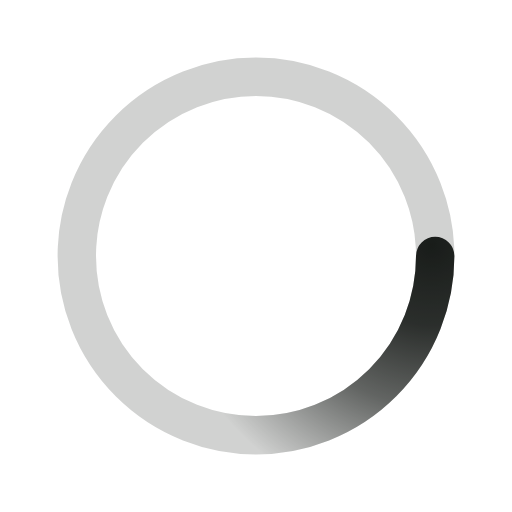
t = 0.00 s
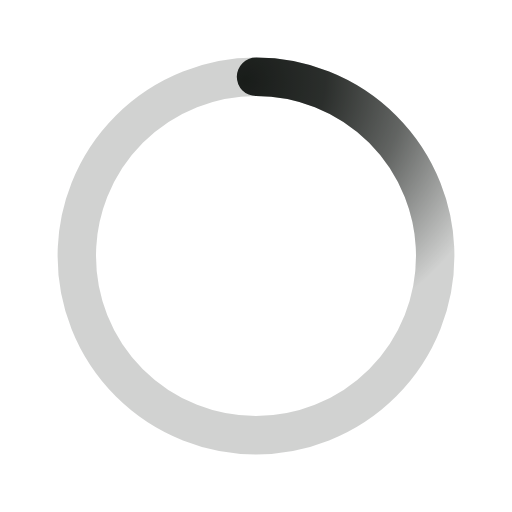
t = 0.50 s
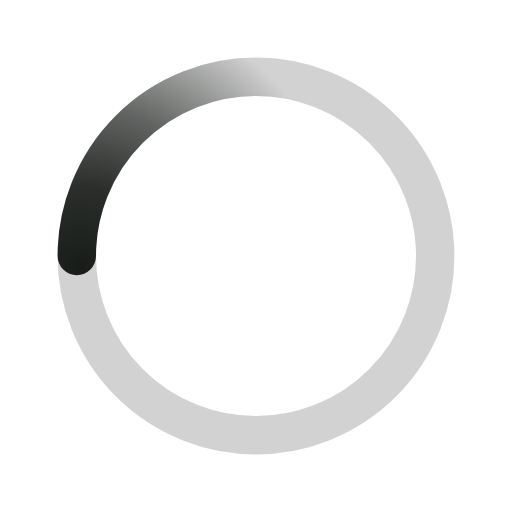
t = 1.00 s
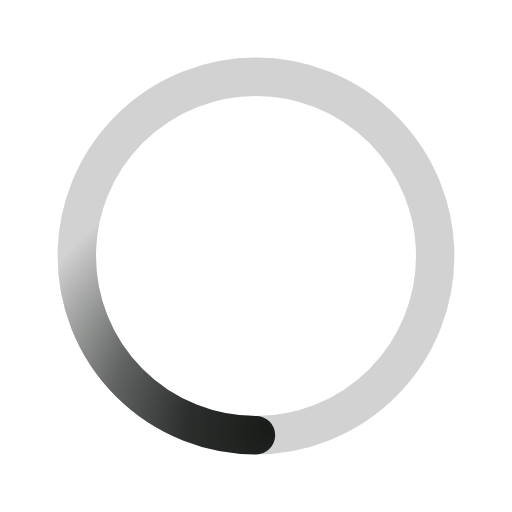
t = 1.50 s

The animated SVG that drew these frames (rendered in a browser with its animation timeline set to each time). Animation: 1 SMIL element (animateTransform=1); one cycle of 2.00 s, repeats indefinitely.

﻿<svg xmlns='http://www.w3.org/2000/svg' viewBox='0 0 200 200'><radialGradient id='a4' cx='.66' fx='.66' cy='.3125' fy='.3125' gradientTransform='scale(1.5)'><stop offset='0' stop-color='#191C1A'></stop><stop offset='.3' stop-color='#191C1A' stop-opacity='.9'></stop><stop offset='.6' stop-color='#191C1A' stop-opacity='.6'></stop><stop offset='.8' stop-color='#191C1A' stop-opacity='.3'></stop><stop offset='1' stop-color='#191C1A' stop-opacity='0'></stop></radialGradient><circle transform-origin='center' fill='none' stroke='url(#a4)' stroke-width='15' stroke-linecap='round' stroke-dasharray='200 1000' stroke-dashoffset='0' cx='100' cy='100' r='70'><animateTransform type='rotate' attributeName='transform' calcMode='spline' dur='2' values='360;0' keyTimes='0;1' keySplines='0 0 1 1' repeatCount='indefinite'></animateTransform></circle><circle transform-origin='center' fill='none' opacity='.2' stroke='#191C1A' stroke-width='15' stroke-linecap='round' cx='100' cy='100' r='70'></circle></svg>